Photos from the image-classification dataset "dataset_split" in the GitHub repository dilaracakmakk/Image-Classification-with-CNN_. Its 3 classes are: dress, pants, t-shirt.

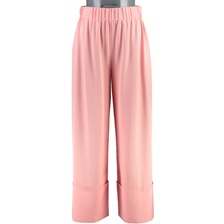
Label: pants

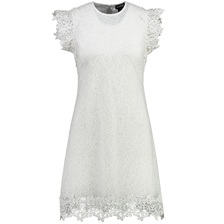
Label: dress

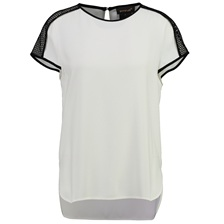
Label: t-shirt

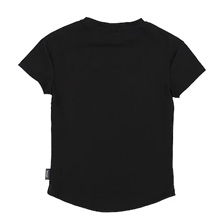
Label: t-shirt

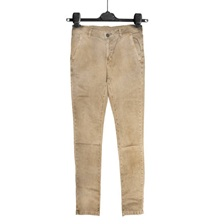
Label: pants

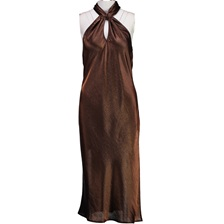
Label: dress
